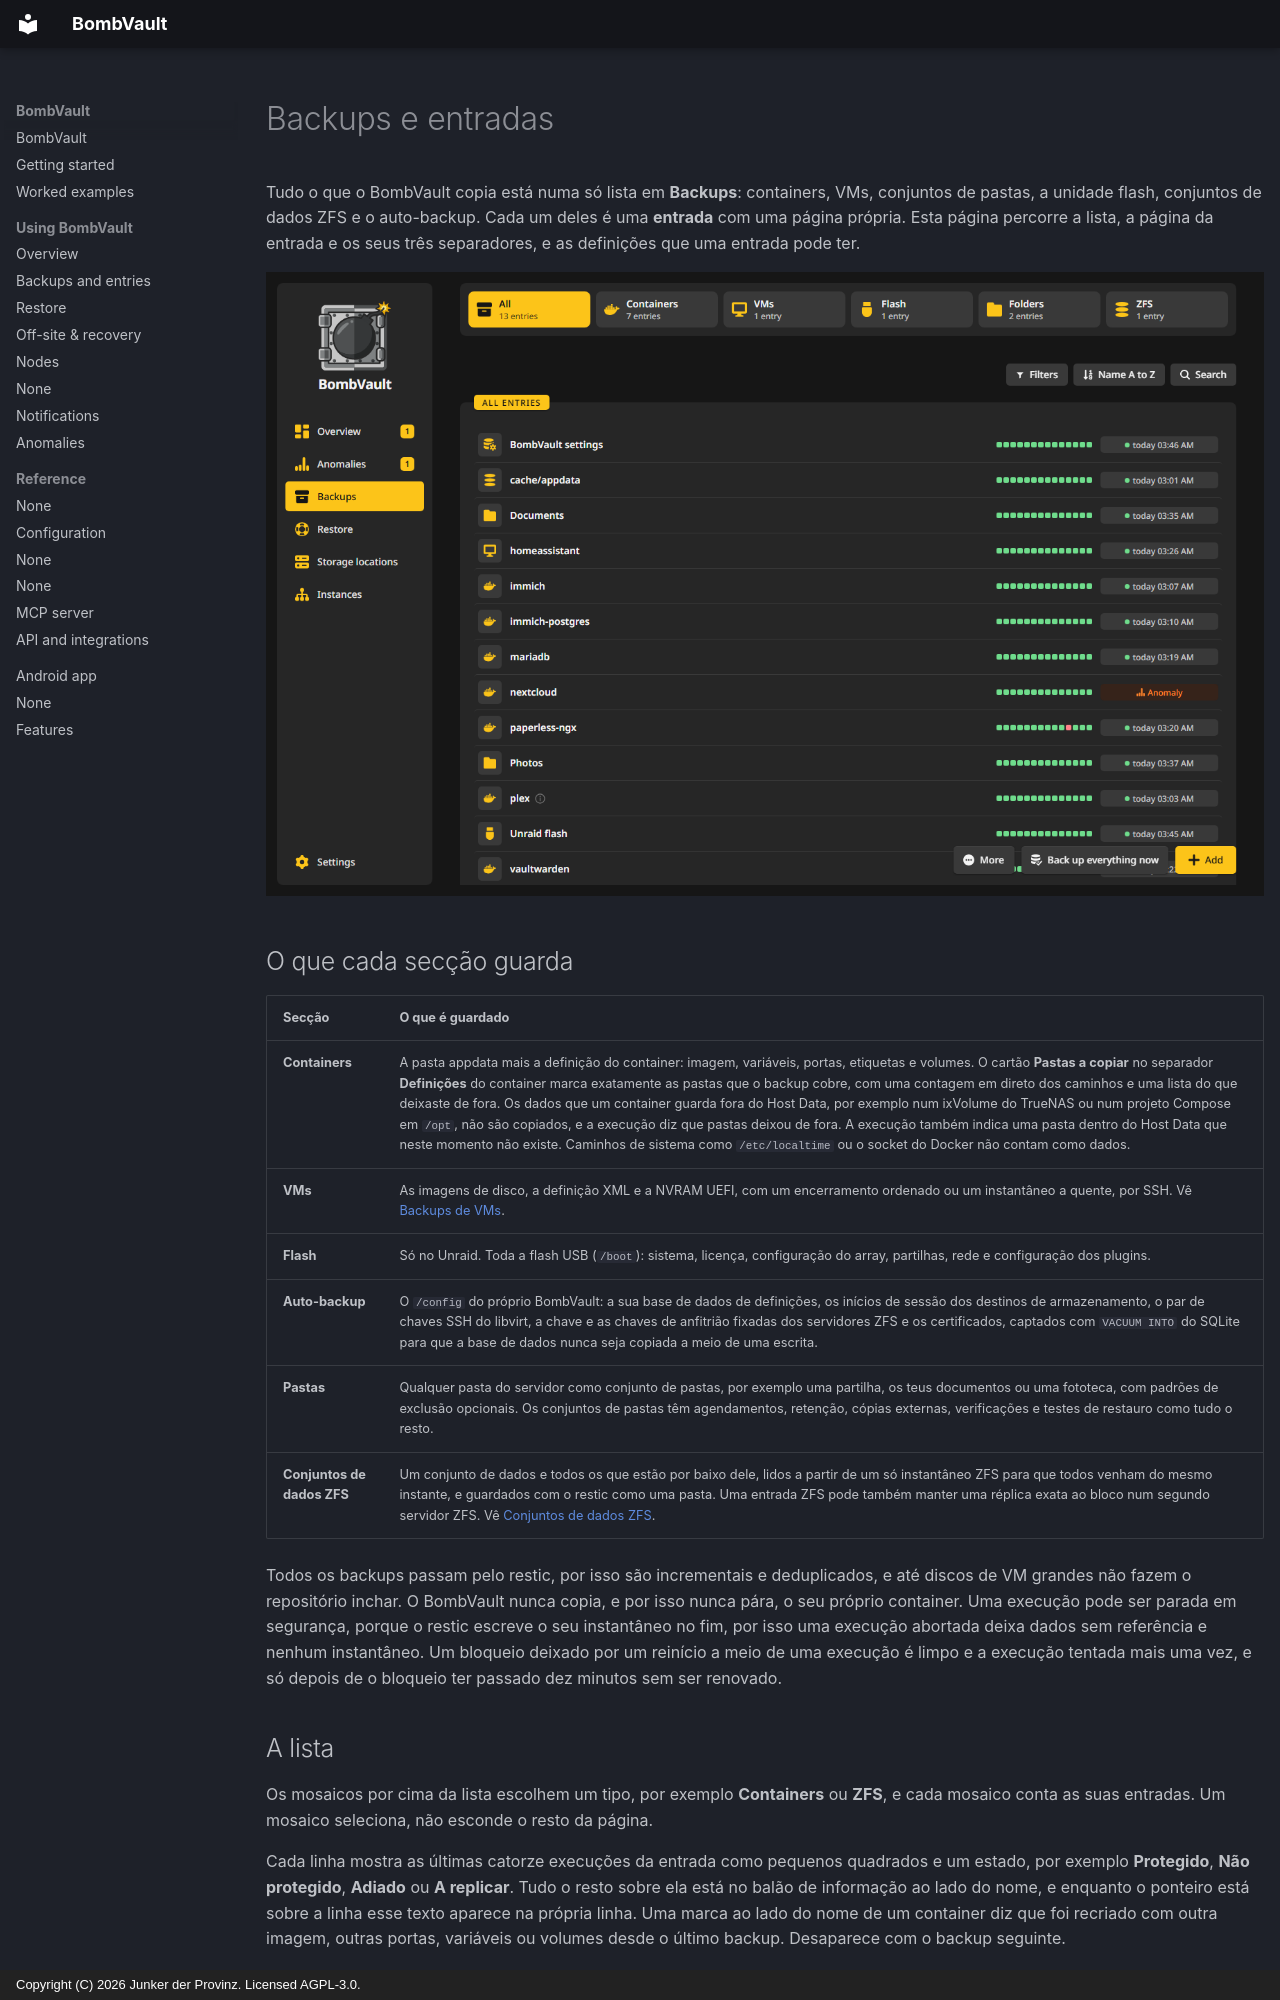

repository: junkerderprovinz/bombvault · page: backups.pt/index.html · generator: mkdocs · copyright: Copyright (C) 2026 Junker der Provinz. Licensed AGPL-3.0.

# Backups e entradas

Tudo o que o BombVault copia está numa só lista em **Backups**: containers, VMs, conjuntos de pastas, a unidade flash, conjuntos de dados ZFS e o auto-backup. Cada um deles é uma **entrada** com uma página própria. Esta página percorre a lista, a página da entrada e os seus três separadores, e as definições que uma entrada pode ter.

![A lista de Backups com o mosaico Containers escolhido: cada linha mostra as suas últimas execuções numa faixa e um estado.](assets/screenshots/backups/list-dark.png#only-dark)
![A lista de Backups com o mosaico Containers escolhido: cada linha mostra as suas últimas execuções numa faixa e um estado.](assets/screenshots/backups/list-light.png#only-light)

## O que cada secção guarda {#what-is-saved}

| Secção | O que é guardado |
|---|---|
| **Containers** | A pasta appdata mais a definição do container: imagem, variáveis, portas, etiquetas e volumes. O cartão **Pastas a copiar** no separador **Definições** do container marca exatamente as pastas que o backup cobre, com uma contagem em direto dos caminhos e uma lista do que deixaste de fora. Os dados que um container guarda fora do Host Data, por exemplo num ixVolume do TrueNAS ou num projeto Compose em `/opt`, não são copiados, e a execução diz que pastas deixou de fora. A execução também indica uma pasta dentro do Host Data que neste momento não existe. Caminhos de sistema como `/etc/localtime` ou o socket do Docker não contam como dados. |
| **VMs** | As imagens de disco, a definição XML e a NVRAM UEFI, com um encerramento ordenado ou um instantâneo a quente, por SSH. Vê [Backups de VMs](vm-backup-ssh-setup.md). |
| **Flash** | Só no Unraid. Toda a flash USB (`/boot`): sistema, licença, configuração do array, partilhas, rede e configuração dos plugins. |
| **Auto-backup** | O `/config` do próprio BombVault: a sua base de dados de definições, os inícios de sessão dos destinos de armazenamento, o par de chaves SSH do libvirt, a chave e as chaves de anfitrião fixadas dos servidores ZFS e os certificados, captados com `VACUUM INTO` do SQLite para que a base de dados nunca seja copiada a meio de uma escrita. |
| **Pastas** | Qualquer pasta do servidor como conjunto de pastas, por exemplo uma partilha, os teus documentos ou uma fototeca, com padrões de exclusão opcionais. Os conjuntos de pastas têm agendamentos, retenção, cópias externas, verificações e testes de restauro como tudo o resto. |
| **Conjuntos de dados ZFS** | Um conjunto de dados e todos os que estão por baixo dele, lidos a partir de um só instantâneo ZFS para que todos venham do mesmo instante, e guardados com o restic como uma pasta. Uma entrada ZFS pode também manter uma réplica exata ao bloco num segundo servidor ZFS. Vê [Conjuntos de dados ZFS](zfs-datasets.md). |

Todos os backups passam pelo restic, por isso são incrementais e deduplicados, e até discos de VM grandes não fazem o repositório inchar. O BombVault nunca copia, e por isso nunca pára, o seu próprio container. Uma execução pode ser parada em segurança, porque o restic escreve o seu instantâneo no fim, por isso uma execução abortada deixa dados sem referência e nenhum instantâneo. Um bloqueio deixado por um reinício a meio de uma execução é limpo e a execução tentada mais uma vez, e só depois de o bloqueio ter passado dez minutos sem ser renovado.
